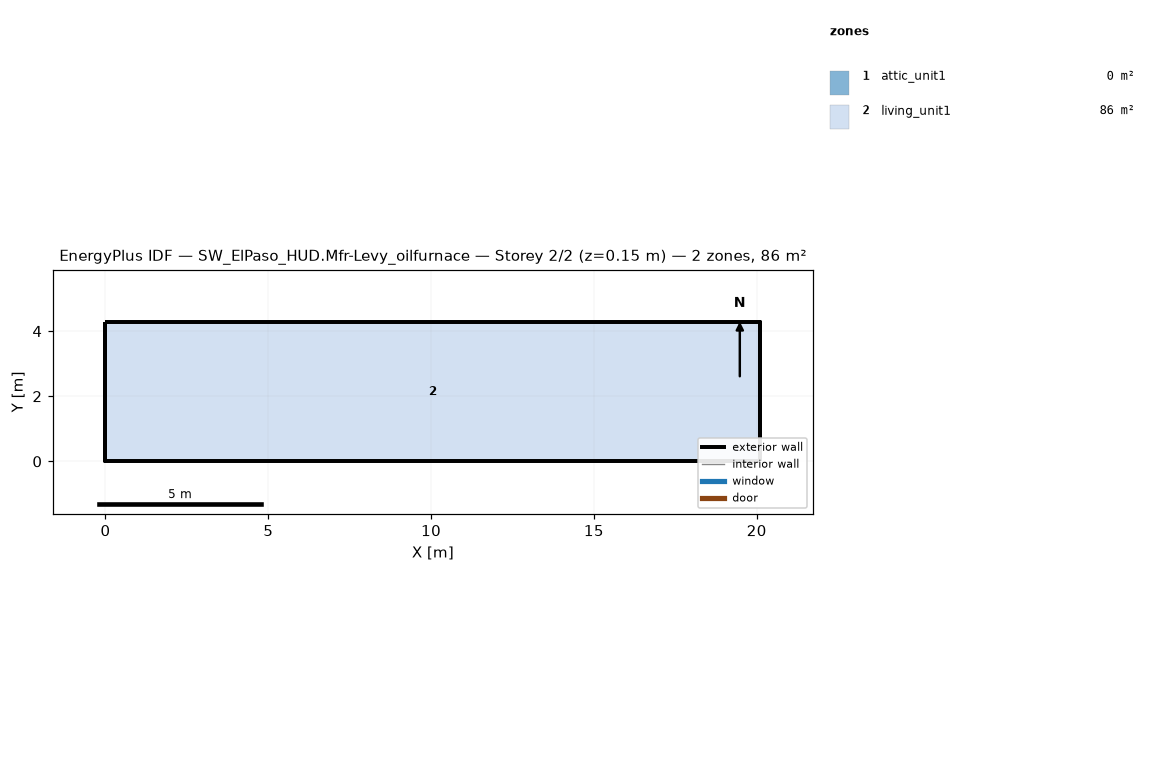
=== STOREY PLAN SPEC (per zone: floor XY polygon, exterior-wall plan segments, windows/doors) ===
zone 1: attic_unit1  (0.0 m²)
  exterior wall: (20.11, 0.00) – (20.11, 4.27) – (20.11, 2.13)  [6.4 m]
  exterior wall: (0.00, 4.27) – (0.00, 0.00) – (0.00, 2.13)  [6.4 m]
zone 2: living_unit1  (85.9 m²)
  floor: (0.00, 0.00) (0.00, 4.27) (20.11, 4.27) (20.11, 0.00)
  exterior wall: (0.00, 0.00) – (20.11, 0.00)  [20.1 m]
  exterior wall: (20.11, 0.00) – (20.11, 4.27)  [4.3 m]
  exterior wall: (20.11, 4.27) – (0.00, 4.27)  [20.1 m]
  exterior wall: (0.00, 4.27) – (0.00, 0.00)  [4.3 m]

=== DERIVED (storey summary) ===
Building: SW_ElPaso_HUD.Mfr-Levy_oilfurnace
Storey: 2 of 2  (floor level z = 0.15 m)
Storey gross floor area: 85.9 m²
Zones on this storey: 2
  - attic_unit1: floor 0.0 m²; exterior wall 12.8 m (1.3 m²); WWR 0.0%
  - living_unit1: floor 85.9 m²; exterior wall 48.8 m (111.5 m²); WWR 0.0%
Zone adjacency: (none detected)